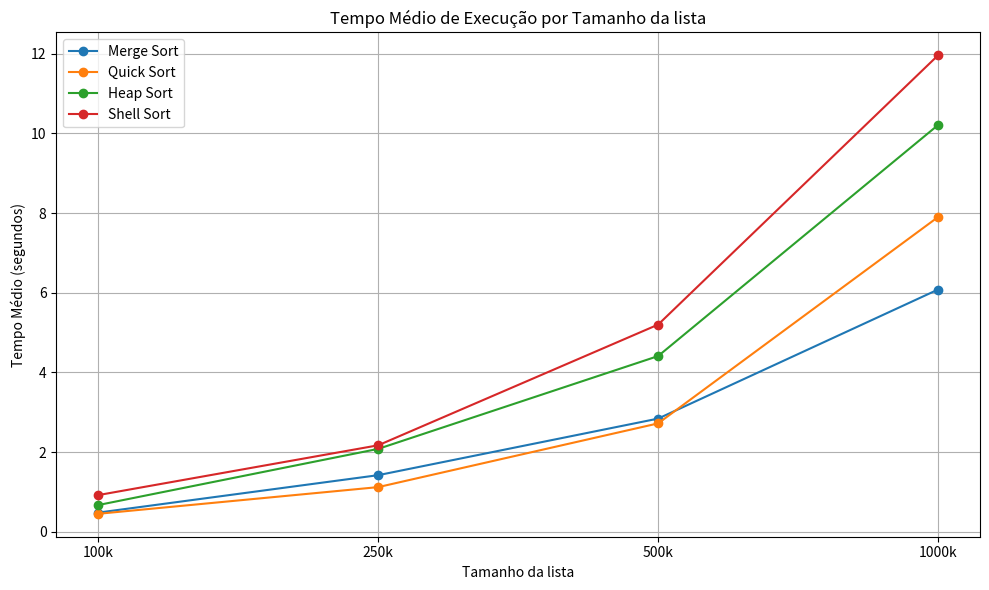

Write Python code to recreate this figure.
import matplotlib.pyplot as plt

# Dados fornecidos
algoritmos = ['Merge Sort', 'Quick Sort', 'Heap Sort', 'Shell Sort']
tamanhos = ['100k', '250k', '500k', '1000k']

# Tempos médios (em segundos)
tempos_merge = [0.48, 1.42, 2.84, 6.08]
tempos_quick = [0.45, 1.12, 2.72, 7.90]
tempos_heap = [0.67, 2.08, 4.41, 10.21]
tempos_shell = [0.92, 2.17, 5.20, 11.96]

# Plotagem dos gráficos de linhas
plt.figure(figsize=(10, 6))

plt.plot(tamanhos, tempos_merge, marker='o', label='Merge Sort')
plt.plot(tamanhos, tempos_quick, marker='o', label='Quick Sort')
plt.plot(tamanhos, tempos_heap, marker='o', label='Heap Sort')
plt.plot(tamanhos, tempos_shell, marker='o', label='Shell Sort')

plt.xlabel('Tamanho da lista')
plt.ylabel('Tempo Médio (segundos)')
plt.title('Tempo Médio de Execução por Tamanho da lista')
plt.legend()
plt.grid(True)

plt.tight_layout()
plt.show()
